Image classification data set "data" (Anand2027Gupta/EcoScrap on GitHub). Class labels (18): air conditioner, battery, keyboard, laptop, microchip IC, microwave, mobile phone, computer mouse, PCB, passive component, printer, refrigerator, resistor, television, washing machine, heat sink, light bulbs, transistor.

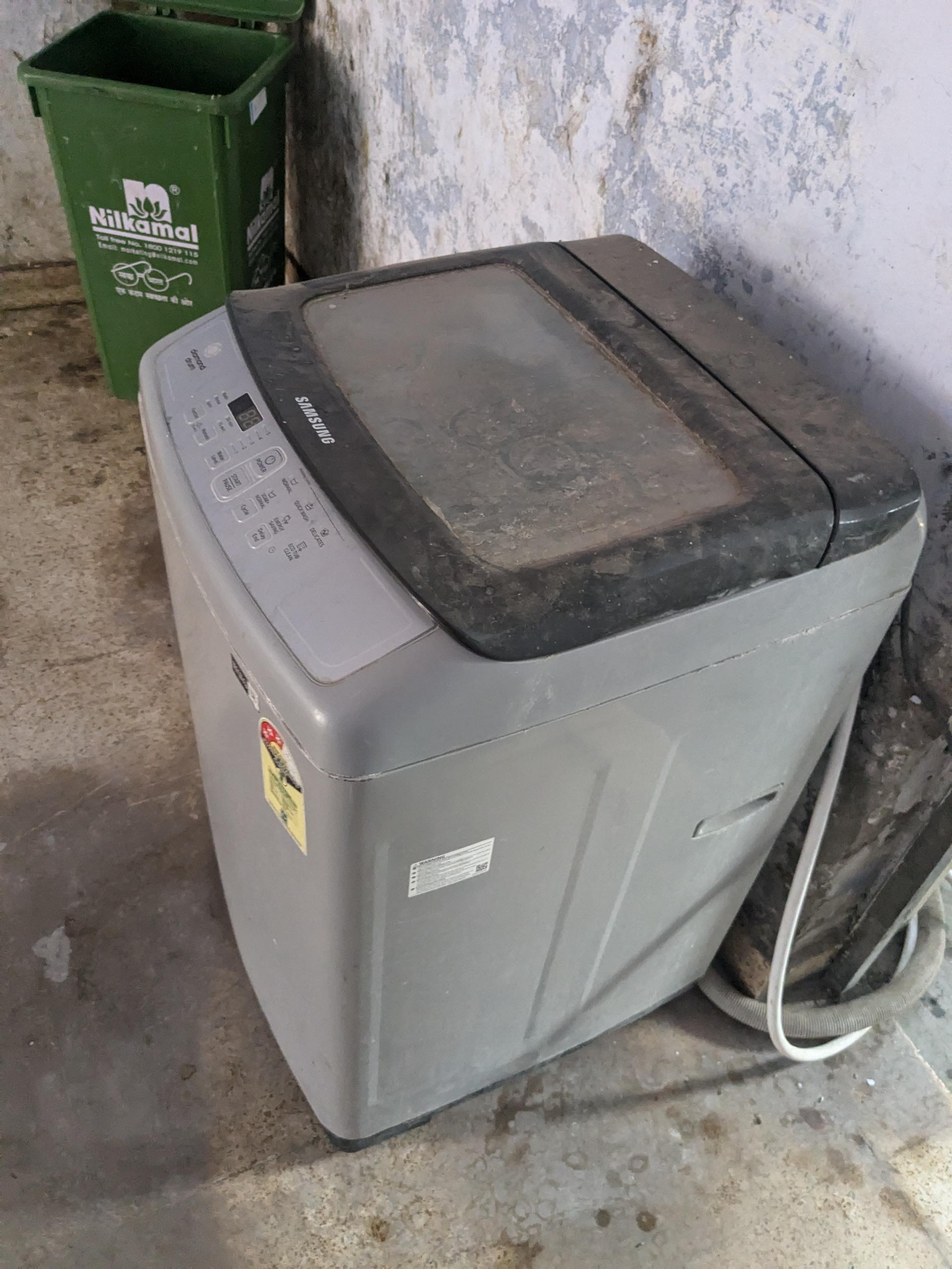
Label: washing machine

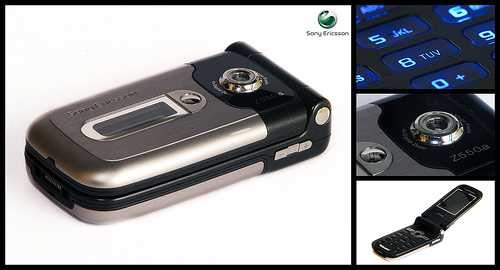
Label: mobile phone

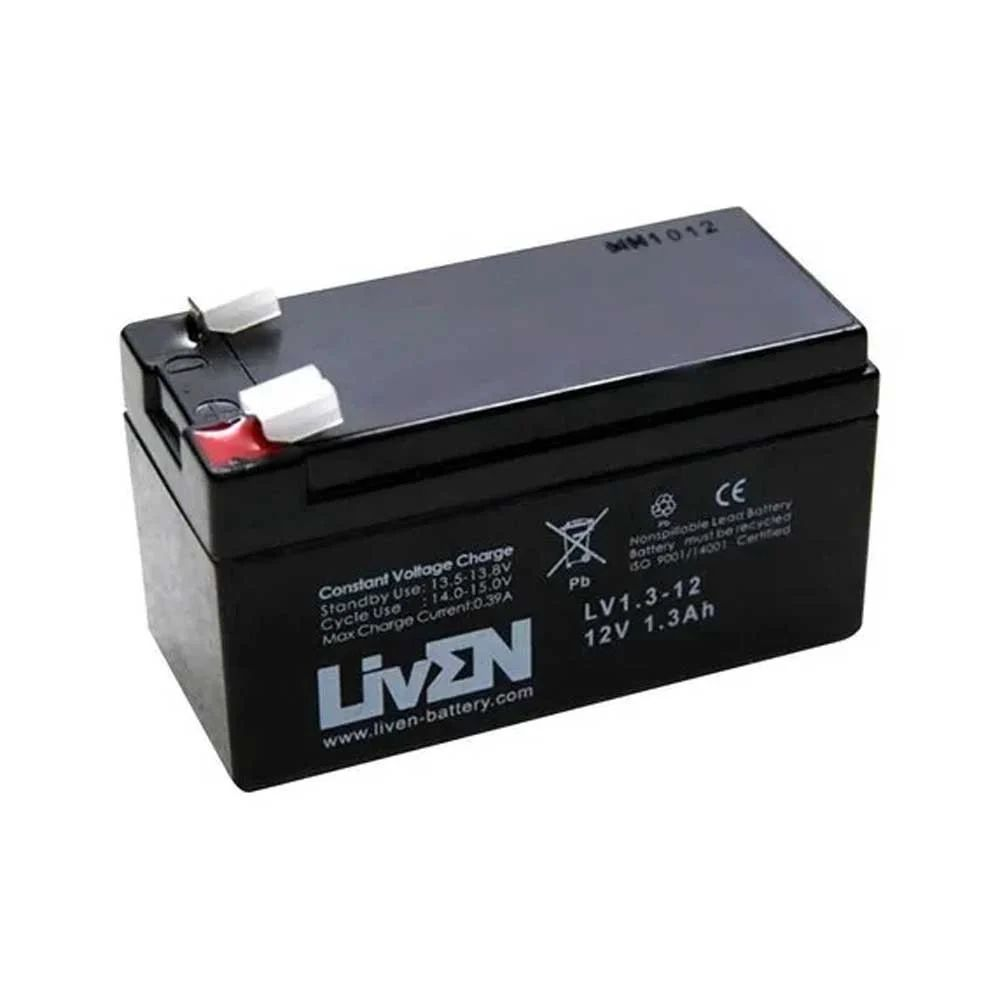
Label: battery

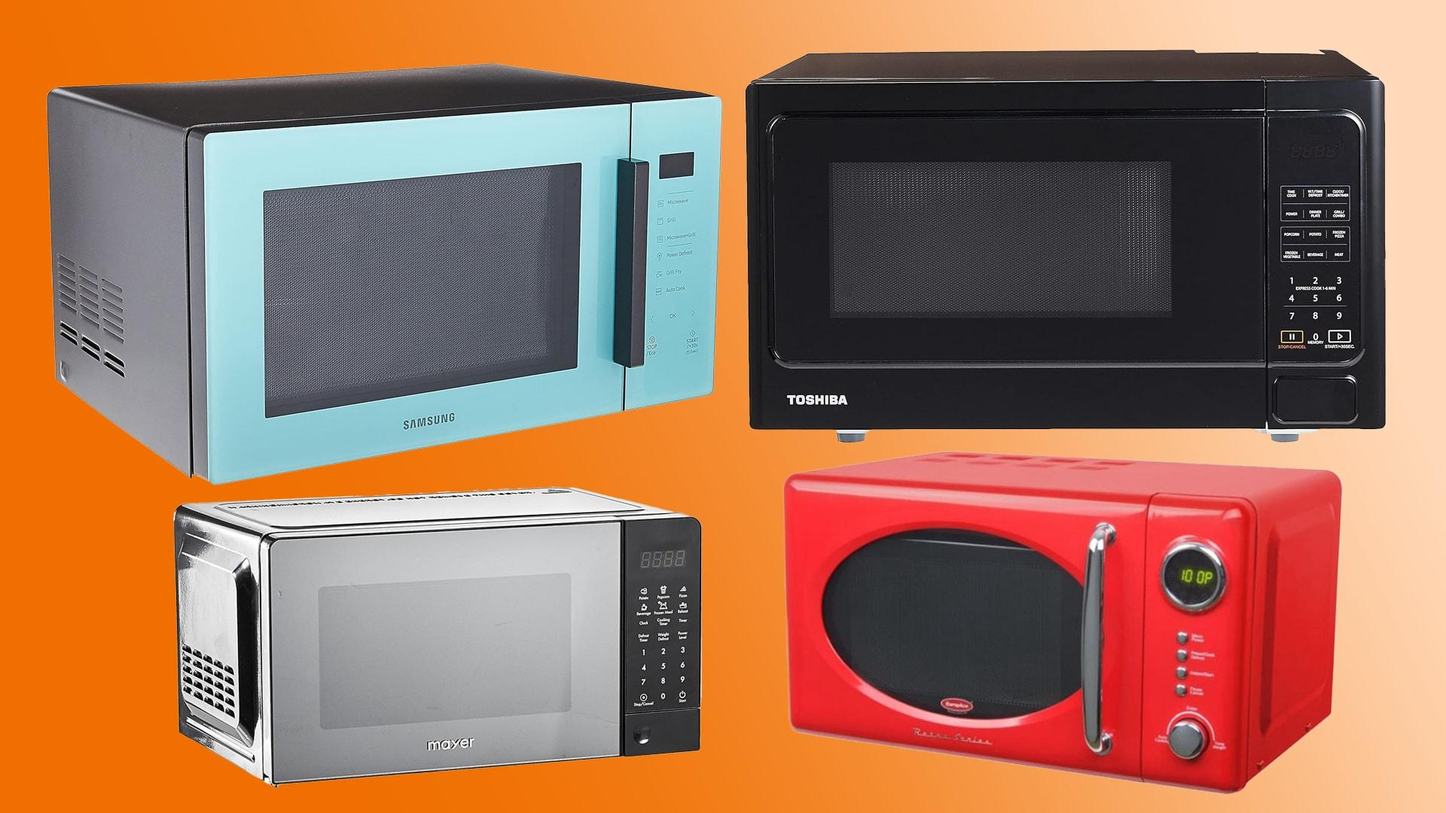
Label: microwave

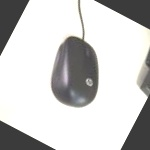
Label: computer mouse

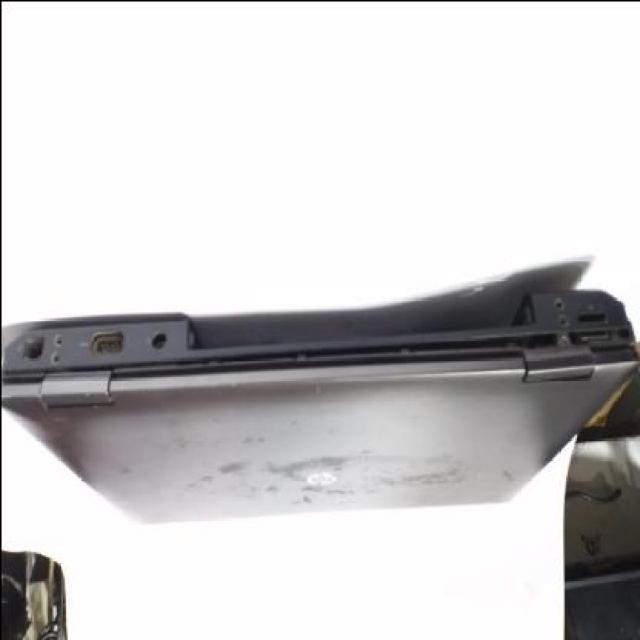
Label: laptop
